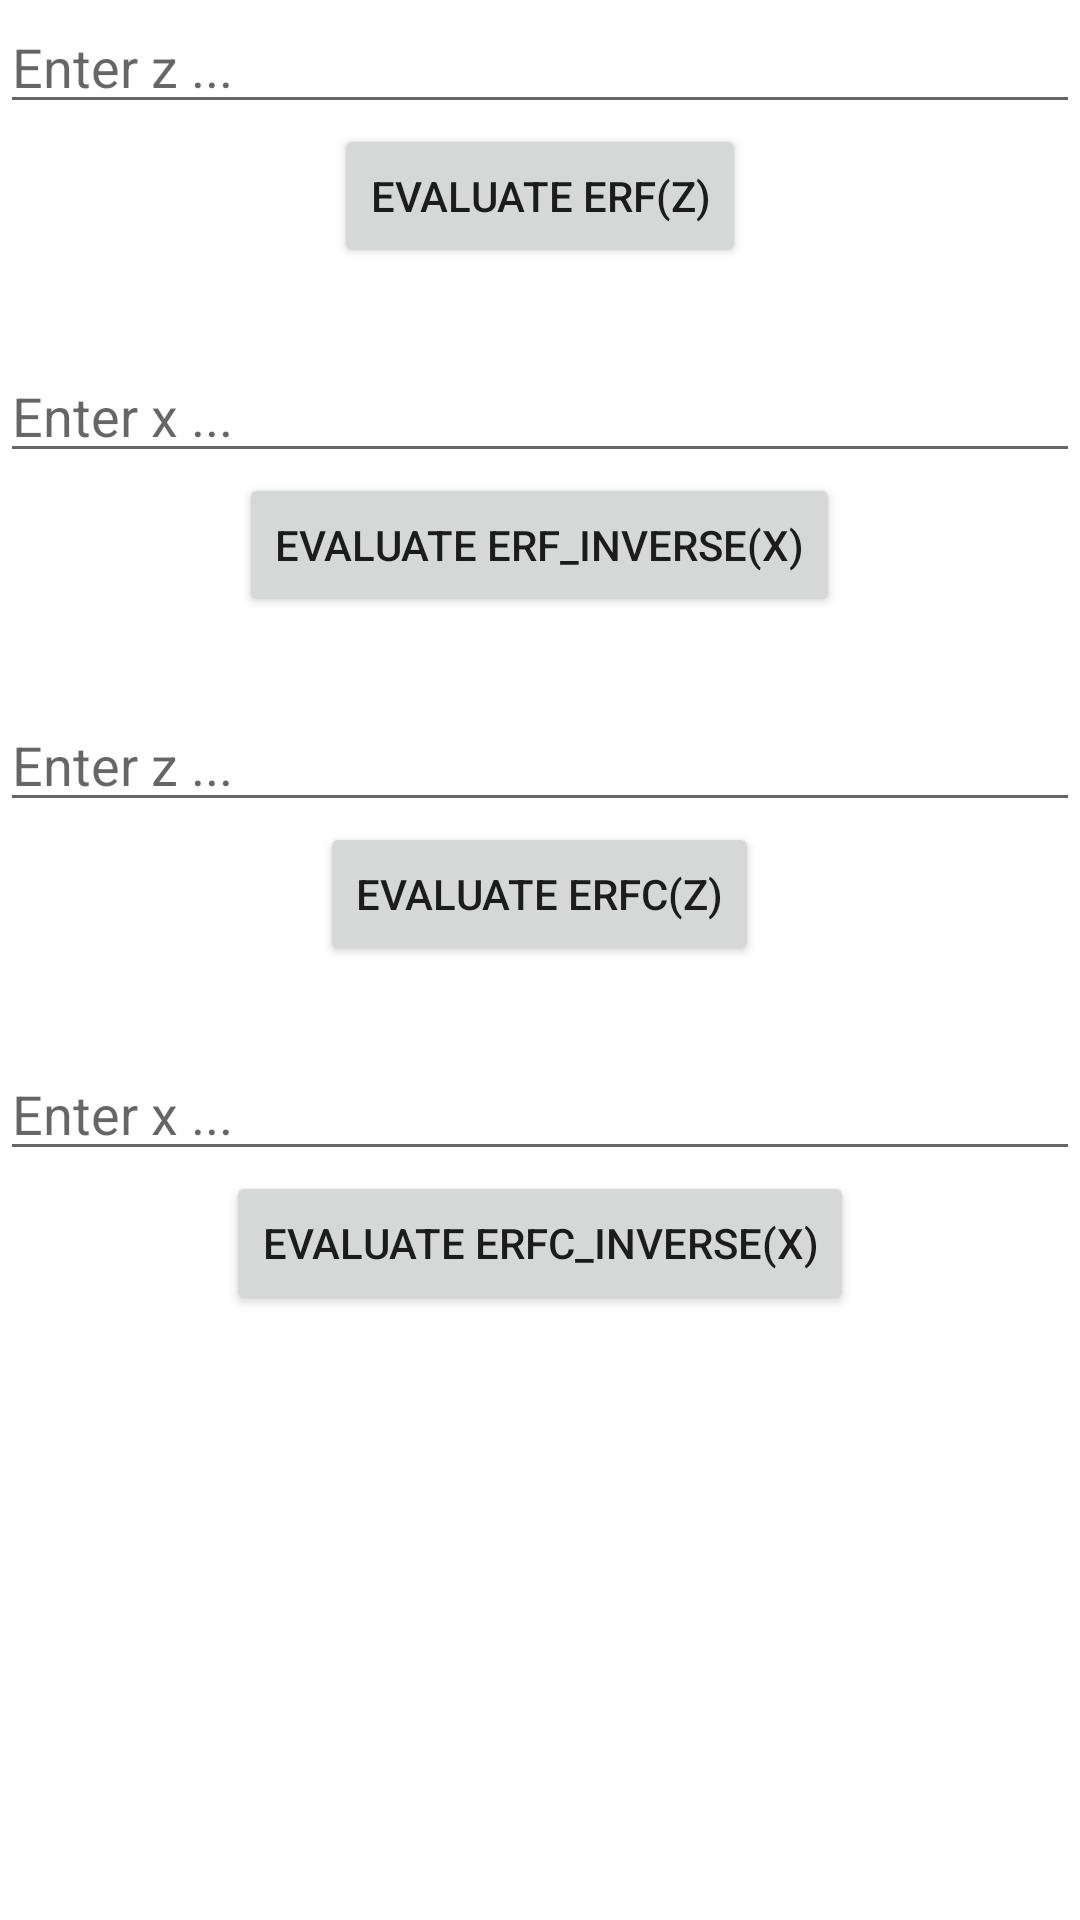

This screen was rendered from an Android layout file. Write that file and the resources it references.
<!-- AndroidManifest.xml: application theme Theme.ComplexCalculator -->
<!-- res/layout/activity_special_math_function_error.xml -->
<?xml version="1.0" encoding="utf-8"?>
<LinearLayout xmlns:android="http://schemas.android.com/apk/res/android"
    xmlns:app="http://schemas.android.com/apk/res-auto"
    xmlns:tools="http://schemas.android.com/tools"
    android:layout_width="match_parent"
    android:layout_height="match_parent"
    tools:context=".specialmathfunction.ActivitySpecialMathFunctionError"
    android:orientation="vertical"
    android:layout_margin="16dp">


    <EditText
        android:layout_width="match_parent"
        android:layout_height="wrap_content"
        android:hint="Enter z ..."
        android:id="@+id/editTextErrorFunction_erfFunc_z" />

    <Button
        android:layout_width="wrap_content"
        android:layout_height="wrap_content"
        android:text="EVALUATE Erf(z)"
        android:layout_gravity="center"
        android:id="@+id/buttonErrorFunction_erfFunc"/>

    <TextView
        android:layout_width="match_parent"
        android:layout_height="wrap_content"
        android:id="@+id/textViewErrorFunction_erfFunc_result"
        android:textSize="20sp"/>

    <EditText
        android:layout_width="match_parent"
        android:layout_height="wrap_content"
        android:hint="Enter x ..."
        android:id="@+id/editTextErrorFunction_inverseErfFunc_z" />

    <Button
        android:layout_width="wrap_content"
        android:layout_height="wrap_content"
        android:text="EVALUATE Erf_Inverse(x)"
        android:layout_gravity="center"
        android:id="@+id/buttonErrorFunction_inverseErfFunc"/>

    <TextView
        android:layout_width="match_parent"
        android:layout_height="wrap_content"
        android:id="@+id/textViewErrorFunction_inverseErfFunc_result"
        android:textSize="20sp"/>

    <EditText
        android:layout_width="match_parent"
        android:layout_height="wrap_content"
        android:hint="Enter z ..."
        android:id="@+id/editTextErrorFunction_erfcFunc_z" />

    <Button
        android:layout_width="wrap_content"
        android:layout_height="wrap_content"
        android:text="EVALUATE Erfc(z)"
        android:layout_gravity="center"
        android:id="@+id/buttonErrorFunction_erfcFunc"/>

    <TextView
        android:layout_width="match_parent"
        android:layout_height="wrap_content"
        android:id="@+id/textViewErrorFunction_erfcFunc_result"
        android:textSize="20sp"/>

    <EditText
        android:layout_width="match_parent"
        android:layout_height="wrap_content"
        android:hint="Enter x ..."
        android:id="@+id/editTextErrorFunction_inverseErfcFunc_z" />

    <Button
        android:layout_width="wrap_content"
        android:layout_height="wrap_content"
        android:text="EVALUATE Erfc_Inverse(x)"
        android:layout_gravity="center"
        android:id="@+id/buttonErrorFunction_inverseErfcFunc"/>

    <TextView
        android:layout_width="match_parent"
        android:layout_height="wrap_content"
        android:id="@+id/textViewErrorFunction_inverseErfcFunc_result"
        android:textSize="20sp"/>

</LinearLayout>
<!-- resources referenced by this layout -->
<resources>
  <style name="Theme.ComplexCalculator" parent="Theme.MaterialComponents.DayNight.DarkActionBar">
          
          <item name="colorPrimary">@color/purple_500</item>
          <item name="colorPrimaryVariant">@color/purple_700</item>
          <item name="colorOnPrimary">@color/white</item>
          
          <item name="colorSecondary">@color/teal_200</item>
          <item name="colorSecondaryVariant">@color/teal_700</item>
          <item name="colorOnSecondary">@color/black</item>
          
          <item name="android:statusBarColor" tools:targetApi="l">?attr/colorPrimaryVariant</item>
          
      </style>
  <!-- not gathered from this repository: default colours our renderer supplied (Android Studio template values) -->
  <color name="purple_500">#FF6200EE</color>
  <color name="purple_700">#FF3700B3</color>
  <color name="teal_200">#FF03DAC5</color>
  <color name="teal_700">#FF018786</color>
  <color name="black">#FF000000</color>
  <color name="white">#FFFFFFFF</color>
</resources>
